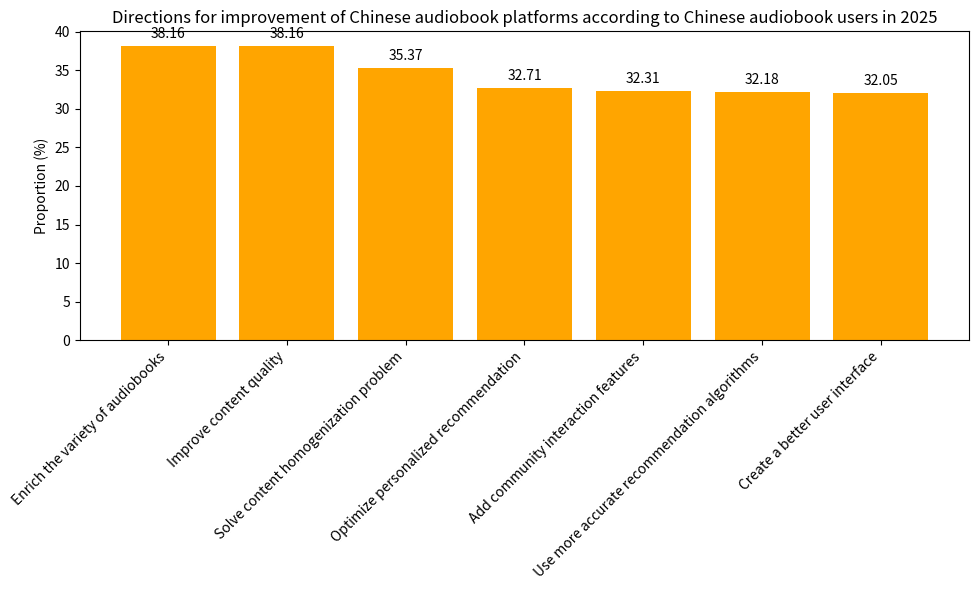

Source code (Python):
import matplotlib.pyplot as plt
import numpy as np

# Improvement directions
directions = ["Enrich the variety of audiobooks", "Improve content quality", "Solve content homogenization problem", 
              "Optimize personalized recommendation", "Add community interaction features", "Use more accurate recommendation algorithms", "Create a better user interface"]
# Corresponding proportions (%)
proportions = [38.16, 38.16, 35.37, 32.71, 32.31, 32.18, 32.05]

x = np.arange(len(directions))  # x-axis coordinates

fig, ax = plt.subplots(figsize=(10, 6))
# Draw a bar chart
bars = ax.bar(x, proportions, color='orange')

# Add numerical annotations
for i, proportion in enumerate(proportions):
    ax.text(i, proportion + 1, f'{proportion}', ha='center')

# Set x-axis ticks and labels, rotate the labels
ax.set_xticks(x)
ax.set_xticklabels(directions, rotation=45, ha='right')
ax.set_ylabel('Proportion (%)')
ax.set_title('Directions for improvement of Chinese audiobook platforms according to Chinese audiobook users in 2025')

plt.tight_layout()
plt.show()
